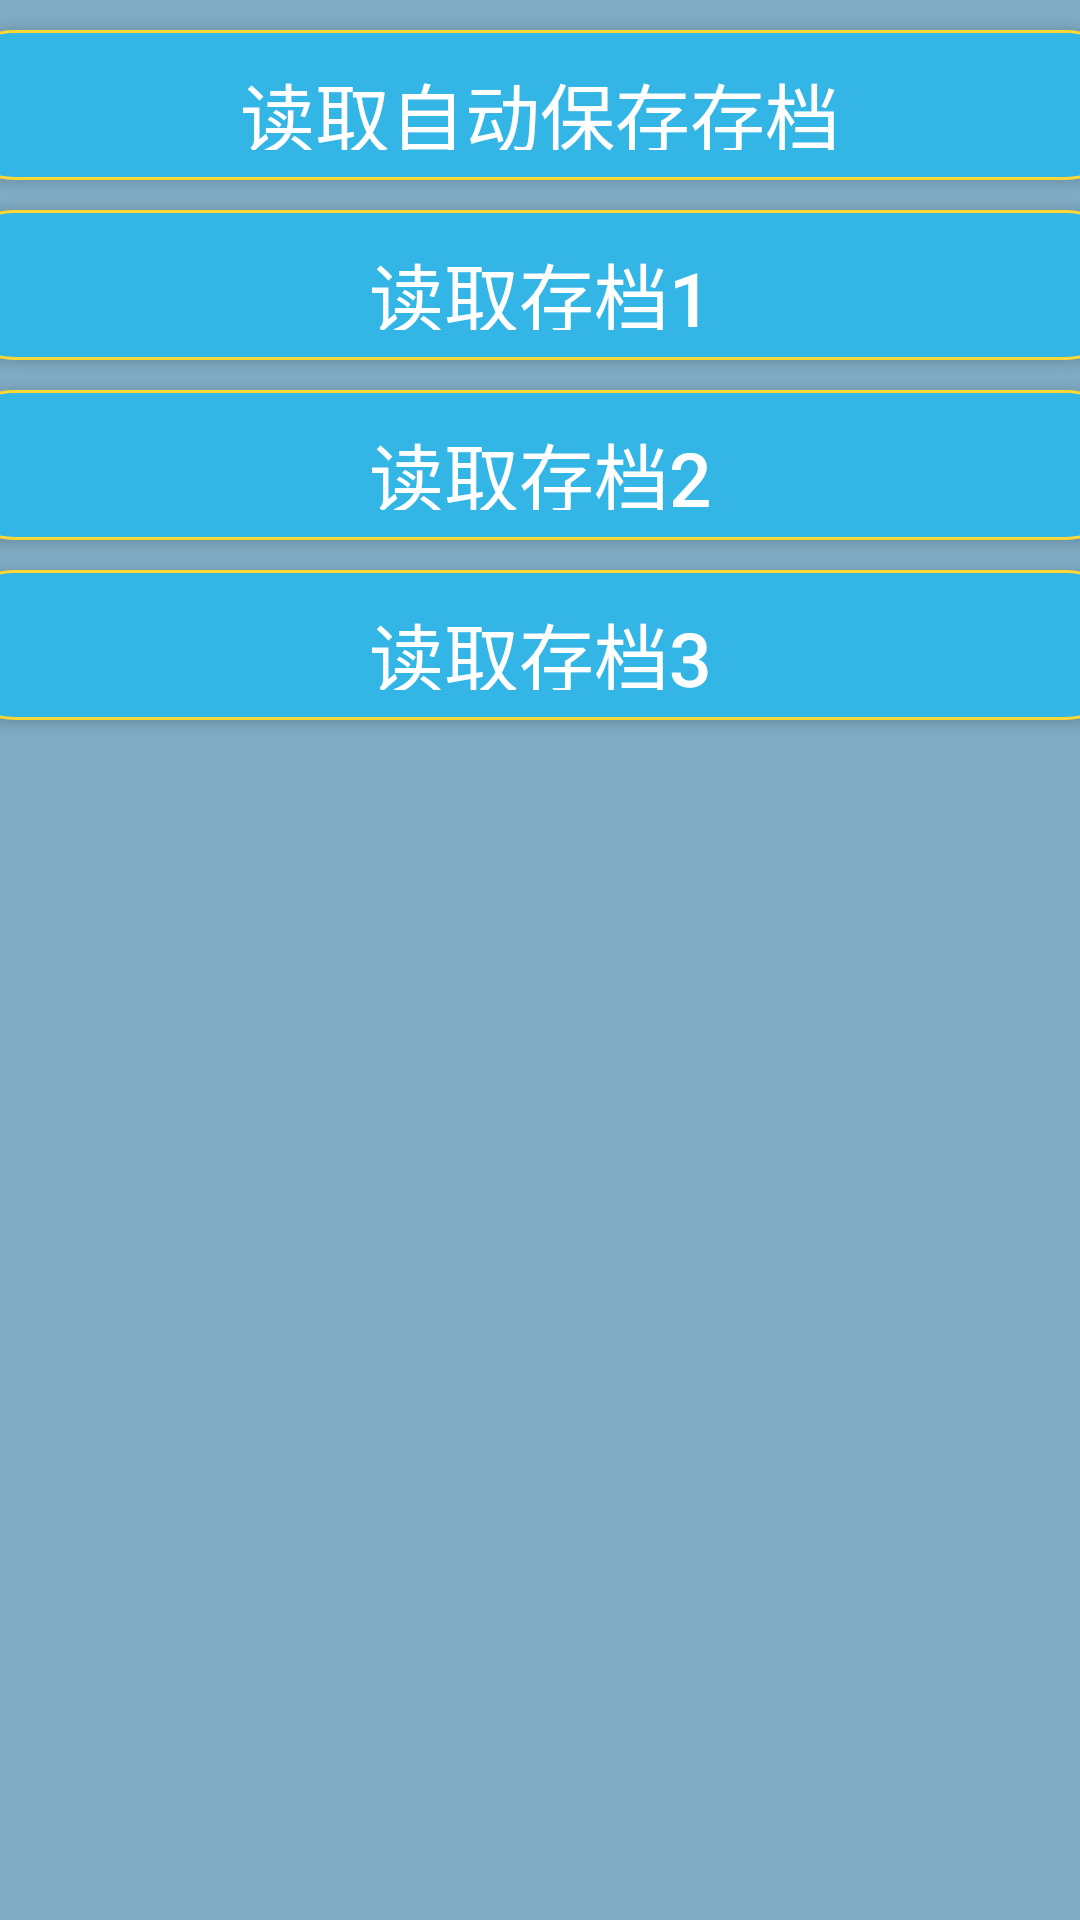

Layout XML and referenced resources for this Android screen:
<!-- AndroidManifest.xml: application theme AppTheme -->
<!-- res/layout/read_game.xml -->
<?xml version="1.0" encoding="utf-8"?>
<LinearLayout xmlns:android="http://schemas.android.com/apk/res/android"
    android:orientation="vertical"
    android:layout_width="wrap_content"
    android:layout_height="wrap_content"
    android:background="#80065e8d"
    android:weightSum="1">

    <Button
        android:id="@+id/read0"
        android:layout_gravity="center"
        android:gravity="center"
        android:background="@drawable/main_menu_btnshape"
        android:textColor="#FFFFFF"
        android:layout_width="400dp"
        android:layout_height="50dp"
        android:layout_marginTop="10dp"
        android:text="读取自动保存存档"
        android:textSize="25sp"
        />
    
    <Button
        android:id="@+id/read1"
        android:gravity="center"
        android:layout_gravity="center"
        android:layout_width="400dp"
        android:layout_height="50dp"
        android:text="读取存档1"
        android:textSize="25sp"
        android:background="@drawable/main_menu_btnshape"
        android:textColor="#FFFFFF"
        android:layout_marginTop="10dp" />

    <Button
        android:id="@+id/read2"
        android:gravity="center"
        android:layout_gravity="center"
        android:layout_width="400dp"
        android:layout_height="50dp"
        android:text="读取存档2"
        android:textSize="25sp"
        android:background="@drawable/main_menu_btnshape"
        android:textColor="#FFFFFF"
        android:layout_marginTop="10dp" />

    <Button
        android:id="@+id/read3"
        android:gravity="center"
        android:layout_gravity="center"
        android:layout_width="400dp"
        android:layout_height="50dp"
        android:layout_marginTop="10dp"
        android:text="读取存档3"
        android:background="@drawable/main_menu_btnshape"
        android:textColor="#FFFFFF"
        android:textSize="25sp" />
</LinearLayout>
<!-- resources referenced by this layout -->
<resources>
  <!-- drawable main_menu_btnshape (drawable) -->
  <?xml version="1.0" encoding="utf-8"?>
  <selector xmlns:android="http://schemas.android.com/apk/res/android">
      <item android:state_pressed="true">
             <shape
                 xmlns:android="http://schemas.android.com/apk/res/android"
                 android:shape="rectangle">
                 
                 <stroke android:width="1dip"
                     android:color="#FDD835" />
                 
                 <size android:width="15dip"
                     android:height="15dip" />
                 
                 <solid android:color="@android:color/secondary_text_light_nodisable"/>
                 
                 
                 <corners android:radius="360dip"/>
                 
              <padding
                   android:left="10dp"
                   android:top="10dp"
                   android:right="10dp"
                   android:bottom="10dp" />
             </shape>
      </item>
  
      <item>
          <shape
              xmlns:android="http://schemas.android.com/apk/res/android"
              android:shape="rectangle">
              
              <solid android:color="@android:color/holo_blue_light"/>
              
              
              <stroke android:width="1dip"
                  android:color="#FDD835" />
              
              <size android:width="15dip"
                  android:height="15dip" />
              
              <corners android:radius="360dip"/>
              
              <padding
                  android:left="10dp"
                  android:top="10dp"
                  android:right="10dp"
                  android:bottom="10dp" />
          </shape>
      </item>
  </selector>
  <style name="AppTheme" parent="Theme.AppCompat.Light.DarkActionBar">
          
          <item name="colorPrimary">@color/colorPrimary</item>
          <item name="colorPrimaryDark">@color/colorPrimaryDark</item>
          <item name="colorAccent">@color/colorAccent</item>
      </style>
  <color name="colorPrimary">#6200EE</color>
  <color name="colorPrimaryDark">#3700B3</color>
  <color name="colorAccent">#03DAC5</color>
</resources>
